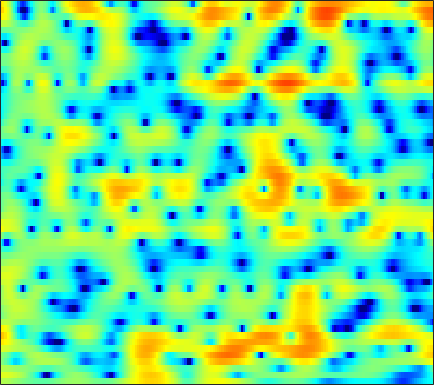

The data file committed next to this chart (first rows):
1.9504, 1.8935, 1.7624, 1.5889, 1.4229, 1.1793, 0.90657, 0.68663, 0.38222, 0.078159, -0.21481, -0.42316, -0.69175, -0.92575, -1.084, -1.2732, -1.4178, -1.4879, -1.5627, -1.5776, -1.5224, -1.4412, -1.2759, -1.0627
3.66, 3.684, 3.652, 3.555, 3.441, 3.229, 2.957, 2.714, 2.328, 1.872, 1.334, 0.8683, 0.1527, -0.705, -1.456, -2.656, -4.164, -5.565, -8.01, -11.6, -18.13, -35.02, -18.16, -11.59
2.092, 2.007, 1.847, 1.655, 1.497, 1.282, 1.079, 0.9394, 0.7767, 0.6196, 0.4684, 0.3547, 0.1737, -0.04901, -0.2494, -0.5591, -0.9156, -1.209, -1.578, -1.895, -2.111, -2.183, -2.119, -1.914
0.1692, -0.3054, -1.199, -2.401, -3.489, -5.137, -6.556, -6.949, -6.255, -4.733, -3.132, -2.073, -0.9008, -0.013, 0.5081, 1.036, 1.385, 1.566, 1.713, 1.795, 1.802, 1.79, 1.756, 1.693
0.3672, 0.2709, -0.2102, -1.052, -1.88, -3.076, -4.076, -4.372, -3.904, -2.79, -1.536, -0.6865, 0.2702, 0.9706, 1.362, 1.697, 1.868, 1.909, 1.847, 1.668, 1.414, 1.185, 0.8685, 0.5489
3.32, 3.344, 3.254, 3.046, 2.828, 2.496, 2.168, 1.949, 1.703, 1.526, 1.378, 1.267, 1.087, 0.8281, 0.578, 0.111, -0.4566, -0.9619, -1.76, -2.698, -3.699, -4.535, -5.725, -6.955
5.934, 5.635, 5.158, 4.566, 4.082, 3.38, 2.654, 2.119, 1.429, 0.829, 0.2863, -0.07445, -0.5907, -1.168, -1.676, -2.528, -3.663, -4.736, -6.489, -8.648, -11.21, -13.4, -15.74, -17.21
7.592, 7.048, 6.144, 5.012, 3.995, 2.333, 0.3299, -1.41, -3.842, -5.615, -5.681, -4.895, -3.683, -2.824, -2.491, -2.495, -3.014, -3.703, -5.081, -6.922, -9.159, -10.74, -12.1, -11.69
5.659, 5.278, 4.587, 3.651, 2.758, 1.261, -0.6141, -2.242, -4.448, -5.825, -5.518, -4.544, -3.152, -2.061, -1.505, -1.069, -0.9427, -1.018, -1.29, -1.669, -2.032, -2.257, -2.474, -2.58
1.788, 2.011, 2.143, 2.101, 1.964, 1.665, 1.286, 0.9979, 0.634, 0.3499, 0.1912, 0.1527, 0.1691, 0.1958, 0.1863, 0.118, -0.005307, -0.1342, -0.3712, -0.6732, -1.017, -1.274, -1.589, -1.881
-0.7087, 0.1248, 0.9418, 1.509, 1.802, 2.056, 2.185, 2.216, 2.182, 2.105, 1.985, 1.882, 1.691, 1.452, 1.241, 0.8967, 0.4946, 0.1462, -0.3701, -0.9446, -1.565, -2.058, -2.707, -3.347
-0.1872, 0.5109, 1.265, 1.851, 2.188, 2.514, 2.699, 2.775, 2.795, 2.748, 2.617, 2.465, 2.196, 1.857, 1.552, 1.043, 0.3941, -0.1909, -1.086, -2.131, -3.301, -4.257, -5.543, -6.746
1.062, 1.516, 2.066, 2.488, 2.708, 2.865, 2.883, 2.824, 2.687, 2.514, 2.332, 2.206, 2.034, 1.81, 1.572, 1.126, 0.494, -0.1515, -1.286, -2.812, -4.837, -6.838, -10.47, -15.81
0.7773, 1.689, 2.571, 3.05, 3.145, 2.916, 2.344, 1.707, 0.7085, -0.1942, -0.5749, -0.433, 0.1667, 0.8242, 1.212, 1.505, 1.481, 1.25, 0.6231, -0.3651, -1.668, -2.843, -4.585, -6.214
0.4353, 1.738, 2.812, 3.217, 3.131, 2.469, 1.072, -0.6133, -4.104, -10.73, -19, -9.825, -4.399, -1.61, -0.3468, 0.6626, 1.137, 1.254, 1.179, 0.927, 0.5609, 0.2729, -0.08994, -0.4177
2.591, 2.959, 3.285, 3.364, 3.23, 2.788, 2.051, 1.353, 0.3216, -0.625, -1.19, -1.319, -1.253, -1.137, -1.126, -1.3, -1.695, -2.083, -2.569, -2.87, -2.884, -2.71, -2.329, -1.903
3.293, 3.48, 3.644, 3.697, 3.646, 3.461, 3.151, 2.85, 2.373, 1.835, 1.256, 0.7721, 0.03341, -0.8735, -1.742, -3.256, -5.349, -7.507, -11.53, -15.95, -13.53, -10.23, -7.09, -5.022
2.437, 2.709, 2.976, 3.135, 3.185, 3.168, 3.057, 2.905, 2.622, 2.244, 1.756, 1.306, 0.5877, -0.3068, -1.129, -2.444, -4.022, -5.361, -7.132, -8.182, -7.901, -6.999, -5.566, -4.32
0.7821, 1.091, 1.409, 1.641, 1.77, 1.883, 1.931, 1.927, 1.857, 1.709, 1.477, 1.251, 0.869, 0.402, 0.01066, -0.5587, -1.141, -1.547, -1.993, -2.273, -2.349, -2.29, -2.107, -1.881
-0.8958, -0.7753, -0.62, -0.435, -0.2655, -0.01433, 0.2441, 0.4254, 0.6308, 0.7694, 0.839, 0.8438, 0.785, 0.6757, 0.567, 0.3988, 0.2241, 0.1027, -0.03349, -0.1347, -0.1866, -0.2004, -0.1979, -0.1889
-2.856, -3.388, -3.85, -3.82, -3.465, -2.699, -1.844, -1.254, -0.5958, -0.1, 0.243, 0.4113, 0.5599, 0.6395, 0.671, 0.7016, 0.7277, 0.7504, 0.7831, 0.8177, 0.8439, 0.8635, 0.8813, 0.8924
-4.828, -7.98, -14.81, -14.98, -9.765, -5.55, -3.037, -1.792, -0.7127, -0.08788, 0.204, 0.2778, 0.2716, 0.2308, 0.2343, 0.3313, 0.5263, 0.7066, 0.9595, 1.183, 1.33, 1.386, 1.409, 1.394
0.9435, -0.3687, -1.752, -2.047, -1.543, -0.4733, 0.4732, 0.9421, 1.209, 1.023, 0.4075, -0.305, -1.517, -2.677, -3.146, -2.883, -1.863, -0.9705, 0.04526, 0.7298, 1.061, 1.065, 0.7979, 0.2948
4.786, 4.387, 3.951, 3.645, 3.488, 3.307, 3.059, 2.761, 2.127, 1.102, -0.4525, -2.132, -5.439, -11.26, -19.72, -12.89, -6.779, -4.266, -2.208, -1.124, -0.7905, -0.9894, -1.958, -3.945
3.675, 3.654, 3.608, 3.503, 3.381, 3.123, 2.74, 2.346, 1.633, 0.7196, -0.4121, -1.37, -2.671, -3.825, -4.324, -4.399, -3.873, -3.3, -2.579, -2.043, -1.84, -1.915, -2.363, -3.185
0.9335, 1.442, 1.932, 2.221, 2.305, 2.241, 1.992, 1.688, 1.154, 0.4641, -0.3393, -0.9597, -1.781, -2.49, -2.89, -3.192, -3.195, -3.014, -2.613, -2.096, -1.601, -1.296, -0.965, -0.7368
-1.392, -0.3017, 0.6905, 1.288, 1.509, 1.57, 1.376, 1.092, 0.5548, -0.1645, -1.037, -1.825, -3.013, -4.299, -5.29, -6.269, -6.498, -6.027, -4.718, -3.217, -1.777, -0.8399, 0.1849, 0.9787
-1.168, -0.4194, 0.3014, 0.6847, 0.779, 0.6706, 0.3303, -0.05308, -0.7425, -1.558, -2.546, -3.446, -4.991, -7.21, -9.659, -15.65, -33.48, -15.47, -8.499, -4.556, -1.889, -0.3758, 1.15, 2.255
-0.9761, -0.6649, -0.4231, -0.467, -0.6955, -1.305, -2.185, -2.995, -4.071, -4.923, -5.48, -5.647, -5.906, -6.209, -6.509, -6.739, -6.35, -5.511, -3.799, -1.943, -0.1754, 0.9666, 2.245, 3.213
-2.573, -2.067, -1.745, -1.879, -2.341, -3.533, -5.563, -7.84, -12.29, -17.18, -13.7, -10.51, -7.776, -6.083, -5.232, -4.302, -3.432, -2.694, -1.583, -0.3598, 0.8978, 1.798, 2.865, 3.711
-4.545, -3.346, -2.435, -2.159, -2.352, -3.081, -4.41, -5.722, -7.649, -8.874, -8.467, -7.503, -6.274, -5.445, -5.114, -4.929, -4.82, -4.529, -3.673, -2.17, -0.4573, 0.811, 2.287, 3.439
-3.399, -2.591, -1.82, -1.387, -1.254, -1.32, -1.587, -1.873, -2.245, -2.58, -2.833, -3.037, -3.411, -4.13, -5.018, -7.06, -10.92, -16.7, -16.39, -7.939, -3.335, -0.9968, 1.267, 2.842
-2.691, -2.452, -2.122, -1.829, -1.628, -1.412, -1.238, -1.152, -1.092, -1.107, -1.207, -1.367, -1.717, -2.283, -2.894, -3.892, -4.937, -5.36, -4.95, -3.396, -1.479, -0.1238, 1.396, 2.531
-4.478, -4.646, -4.717, -4.54, -4.247, -3.683, -3.042, -2.562, -1.992, -1.532, -1.199, -1.028, -0.9042, -0.8804, -0.9046, -0.9492, -0.9157, -0.796, -0.448, 0.07488, 0.7356, 1.258, 1.923, 2.478
-8.244, -9.596, -11.07, -11.02, -9.861, -7.782, -5.855, -4.634, -3.317, -2.292, -1.522, -1.072, -0.6185, -0.2816, -0.07098, 0.1608, 0.3803, 0.5429, 0.7928, 1.084, 1.416, 1.676, 2.02, 2.349
-9.548, -12.29, -17.56, -18, -13.64, -9.323, -6.479, -4.947, -3.411, -2.279, -1.437, -0.9584, -0.4551, -0.07715, 0.1392, 0.3654, 0.5192, 0.6069, 0.6839, 0.7684, 0.8796, 1.016, 1.281, 1.64
-4.484, -4.987, -5.421, -5.324, -4.894, -4.048, -3.138, -2.521, -1.842, -1.363, -1.014, -0.8044, -0.5454, -0.3065, -0.1561, -0.01695, -0.002144, -0.09622, -0.3881, -0.8536, -1.357, -1.601, -1.481, -0.7628
-1.023, -0.8794, -0.6776, -0.4789, -0.3365, -0.2139, -0.2132, -0.3257, -0.6757, -1.24, -1.927, -2.361, -2.617, -2.34, -1.888, -1.278, -0.9323, -0.998, -1.629, -3.148, -6.023, -9.747, -14.67, -7.817
-0.9647, -0.3192, 0.3715, 0.8301, 1.008, 1.009, 0.6731, 0.1406, -1.053, -2.991, -6.182, -10.06, -16.49, -10.41, -6.519, -3.418, -1.723, -1.09, -0.9412, -1.46, -2.493, -3.312, -3.565, -2.319
-3.51, -2.289, -1.046, -0.1908, 0.2155, 0.4542, 0.3426, 0.01228, -0.7836, -2.002, -3.569, -4.724, -5.521, -4.758, -3.55, -1.944, -0.6807, 0.003316, 0.577, 0.8636, 0.986, 1.045, 1.172, 1.411
-5.301, -3.961, -2.558, -1.504, -0.9186, -0.3862, -0.1093, -0.03972, -0.1016, -0.2972, -0.5061, -0.6103, -0.606, -0.3817, -0.08405, 0.3866, 0.8756, 1.199, 1.543, 1.768, 1.882, 1.903, 1.843, 1.681
-5.271, -4.305, -3.171, -2.219, -1.622, -0.9791, -0.4946, -0.2238, 0.0419, 0.2368, 0.3904, 0.4958, 0.6748, 0.8843, 1.056, 1.312, 1.559, 1.717, 1.877, 1.957, 1.935, 1.847, 1.623, 1.252
-4.944, -4.261, -3.369, -2.543, -1.985, -1.332, -0.7886, -0.4604, -0.1178, 0.1525, 0.3613, 0.5072, 0.7067, 0.9296, 1.113, 1.375, 1.617, 1.776, 1.922, 1.973, 1.907, 1.772, 1.477, 1.054
-5.168, -4.547, -3.669, -2.788, -2.157, -1.41, -0.8228, -0.4976, -0.2293, -0.1415, -0.147, -0.1534, -0.1056, 0.1168, 0.412, 0.9008, 1.422, 1.768, 2.108, 2.262, 2.217, 2.052, 1.669, 1.151
-6.666, -6.003, -4.755, -3.254, -2.147, -0.8993, -0.04882, 0.2926, 0.3301, -0.1515, -1.111, -2.063, -3.126, -3.039, -2.056, -0.2821, 1.329, 2.243, 3.058, 3.42, 3.354, 3.044, 2.309, 1.252
-14.23, -16.62, -10.54, -5.218, -2.573, -0.2092, 1.208, 1.726, 1.729, 0.9065, -1.043, -3.626, -9.891, -11.7, -5.485, -0.732, 2.013, 3.334, 4.357, 4.739, 4.528, 3.982, 2.679, 0.514
-8.303, -8.242, -6.573, -4.109, -2.414, -0.6275, 0.5876, 1.153, 1.455, 1.301, 0.793, 0.3141, -0.1804, -0.1511, 0.254, 1.1, 1.932, 2.414, 2.802, 2.849, 2.548, 2.075, 1.094, -0.2917
-2.942, -2.744, -2.229, -1.489, -0.8787, -0.08208, 0.5855, 0.9688, 1.315, 1.46, 1.47, 1.41, 1.29, 1.175, 1.094, 1.011, 0.8963, 0.7581, 0.5406, 0.2607, -0.0451, -0.2817, -0.6014, -0.9058
-0.633, -0.5876, -0.3889, -0.0478, 0.2719, 0.7396, 1.192, 1.485, 1.804, 2.001, 2.057, 2.005, 1.804, 1.448, 1.074, 0.4251, -0.3846, -1.093, -2.075, -2.922, -3.389, -3.397, -3.008, -2.391
-0.3835, -0.5255, -0.4677, -0.1579, 0.22, 0.819, 1.443, 1.873, 2.344, 2.665, 2.794, 2.752, 2.496, 1.979, 1.401, 0.2761, -1.312, -2.901, -5.799, -9.877, -13.21, -11.25, -7.245, -4.384
-3.652, -4.424, -4.583, -3.624, -2.507, -0.9525, 0.4164, 1.274, 2.154, 2.753, 3.093, 3.174, 3.047, 2.639, 2.126, 1.152, -0.2361, -1.579, -3.835, -6.398, -7.875, -7.184, -5.014, -2.937
-10.09, -16.09, -24.05, -10.8, -6.845, -3.539, -1.324, -0.1318, 1.05, 1.851, 2.364, 2.586, 2.678, 2.558, 2.33, 1.89, 1.285, 0.7634, 0.03787, -0.5709, -0.9048, -0.9335, -0.7309, -0.3696
-5.513, -6.052, -6.044, -5.043, -3.969, -2.516, -1.279, -0.5258, 0.2714, 0.8736, 1.299, 1.53, 1.744, 1.862, 1.898, 1.849, 1.736, 1.603, 1.41, 1.207, 1.011, 0.8697, 0.6914, 0.4882
-1.451, -1.257, -1.066, -0.8505, -0.6843, -0.4607, -0.3168, -0.2233, -0.1527, -0.07565, 0.03814, 0.1626, 0.4098, 0.7233, 0.9854, 1.301, 1.571, 1.716, 1.83, 1.827, 1.702, 1.53, 1.2, 0.7286
2.323, 2.393, 2.257, 1.877, 1.47, 0.7561, -0.08439, -0.7894, -1.74, -2.596, -3.092, -3.119, -2.692, -1.839, -1.089, -0.03567, 0.8405, 1.36, 1.8, 1.98, 1.927, 1.754, 1.351, 0.7966
5.566, 5.196, 4.45, 3.376, 2.334, 0.5903, -1.545, -3.485, -6.407, -9.684, -12.95, -14, -11.52, -7.691, -5.211, -2.587, -0.7039, 0.2574, 1.027, 1.272, 1.054, 0.6364, -0.1164, -0.8527
7.089, 6.398, 5.195, 3.634, 2.162, -0.2877, -3.5, -6.569, -11.81, -18.69, -23.39, -21.96, -16.47, -10.64, -7.269, -3.938, -1.691, -0.5839, 0.2036, 0.215, -0.6216, -1.909, -4.723, -9.079
6.258, 5.46, 4.169, 2.59, 1.207, -0.9634, -3.578, -5.918, -9.495, -12.95, -14.05, -12.71, -9.819, -6.965, -5.031, -2.907, -1.344, -0.5197, 0.069, 0.04648, -0.6045, -1.513, -3.314, -5.242
